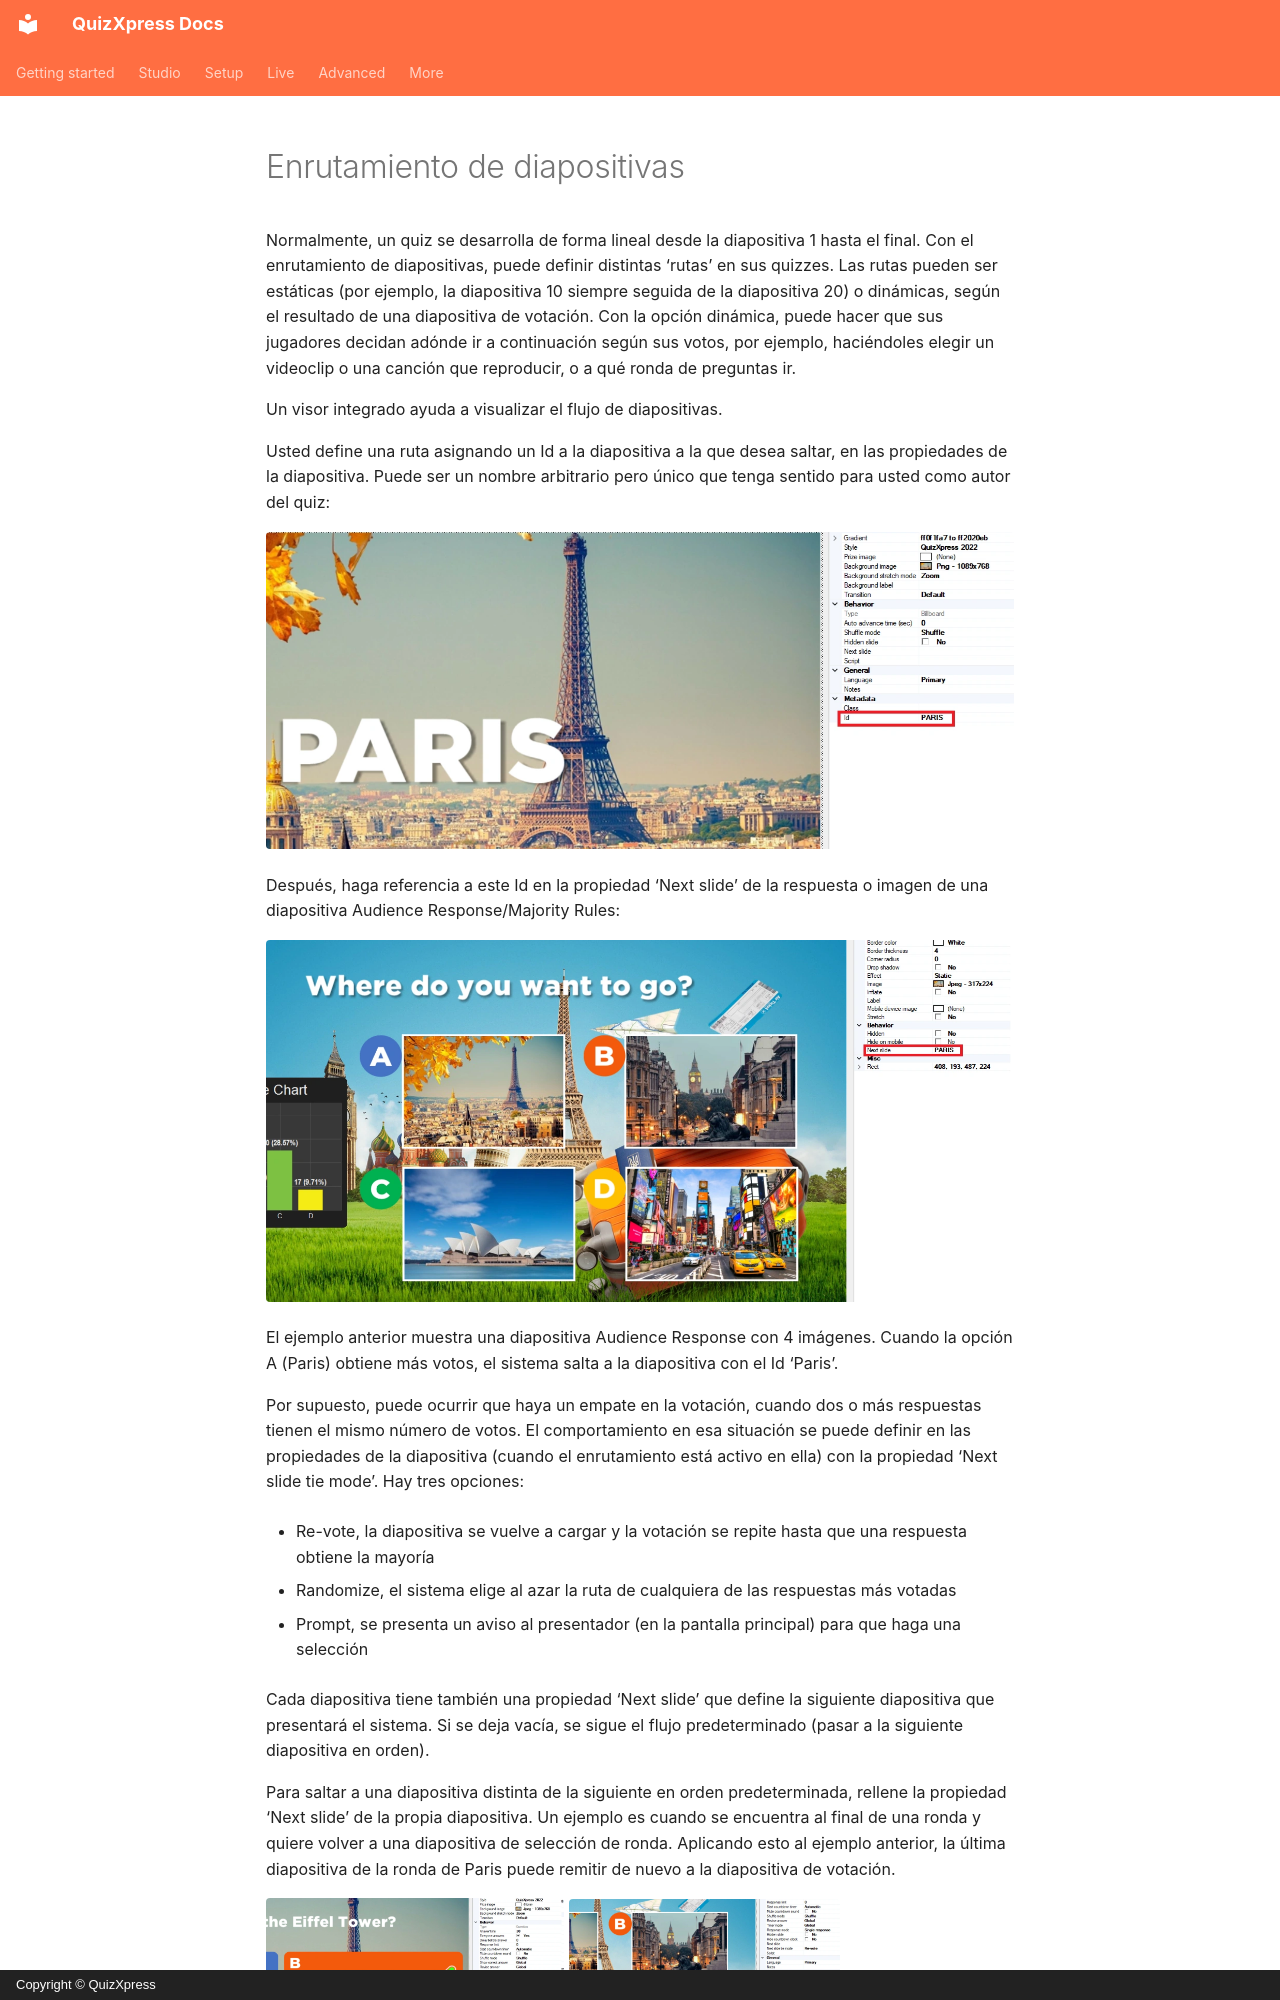

repository: gameshowcrew/quizxpress-docs · page: studio/other-functionality/slide-routing.es/index.html · generator: mkdocs · copyright: Copyright © QuizXpress

# Enrutamiento de diapositivas

Normalmente, un quiz se desarrolla de forma lineal desde la diapositiva 1 hasta el final. Con el enrutamiento de diapositivas, puede definir distintas ‘rutas’ en sus quizzes. Las rutas pueden ser estáticas (por ejemplo, la diapositiva 10 siempre seguida de la diapositiva 20) o dinámicas, según el resultado de una diapositiva de votación. Con la opción dinámica, puede hacer que sus jugadores decidan adónde ir a continuación según sus votos, por ejemplo, haciéndoles elegir un videoclip o una canción que reproducir, o a qué ronda de preguntas ir.

Un visor integrado ayuda a visualizar el flujo de diapositivas.

Usted define una ruta asignando un Id a la diapositiva a la que desea saltar, en las propiedades de la diapositiva. Puede ser un nombre arbitrario pero único que tenga sentido para usted como autor del quiz:

![](../../assets/images/image281.webp){ loading=lazy }

Después, haga referencia a este Id en la propiedad ‘Next slide’ de la respuesta o imagen de una diapositiva Audience Response/Majority Rules:

![](../../assets/images/image282.webp){ loading=lazy }

El ejemplo anterior muestra una diapositiva Audience Response con 4 imágenes. Cuando la opción A (Paris) obtiene más votos, el sistema salta a la diapositiva con el Id ‘Paris’.

Por supuesto, puede ocurrir que haya un empate en la votación, cuando dos o más respuestas tienen el mismo número de votos. El comportamiento en esa situación se puede definir en las propiedades de la diapositiva (cuando el enrutamiento está activo en ella) con la propiedad ‘Next slide tie mode’. Hay tres opciones:

- Re-vote, la diapositiva se vuelve a cargar y la votación se repite hasta que una respuesta obtiene la mayoría

- Randomize, el sistema elige al azar la ruta de cualquiera de las respuestas más votadas

- Prompt, se presenta un aviso al presentador (en la pantalla principal) para que haga una selección

Cada diapositiva tiene también una propiedad ‘Next slide’ que define la siguiente diapositiva que presentará el sistema. Si se deja vacía, se sigue el flujo predeterminado (pasar a la siguiente diapositiva en orden).
